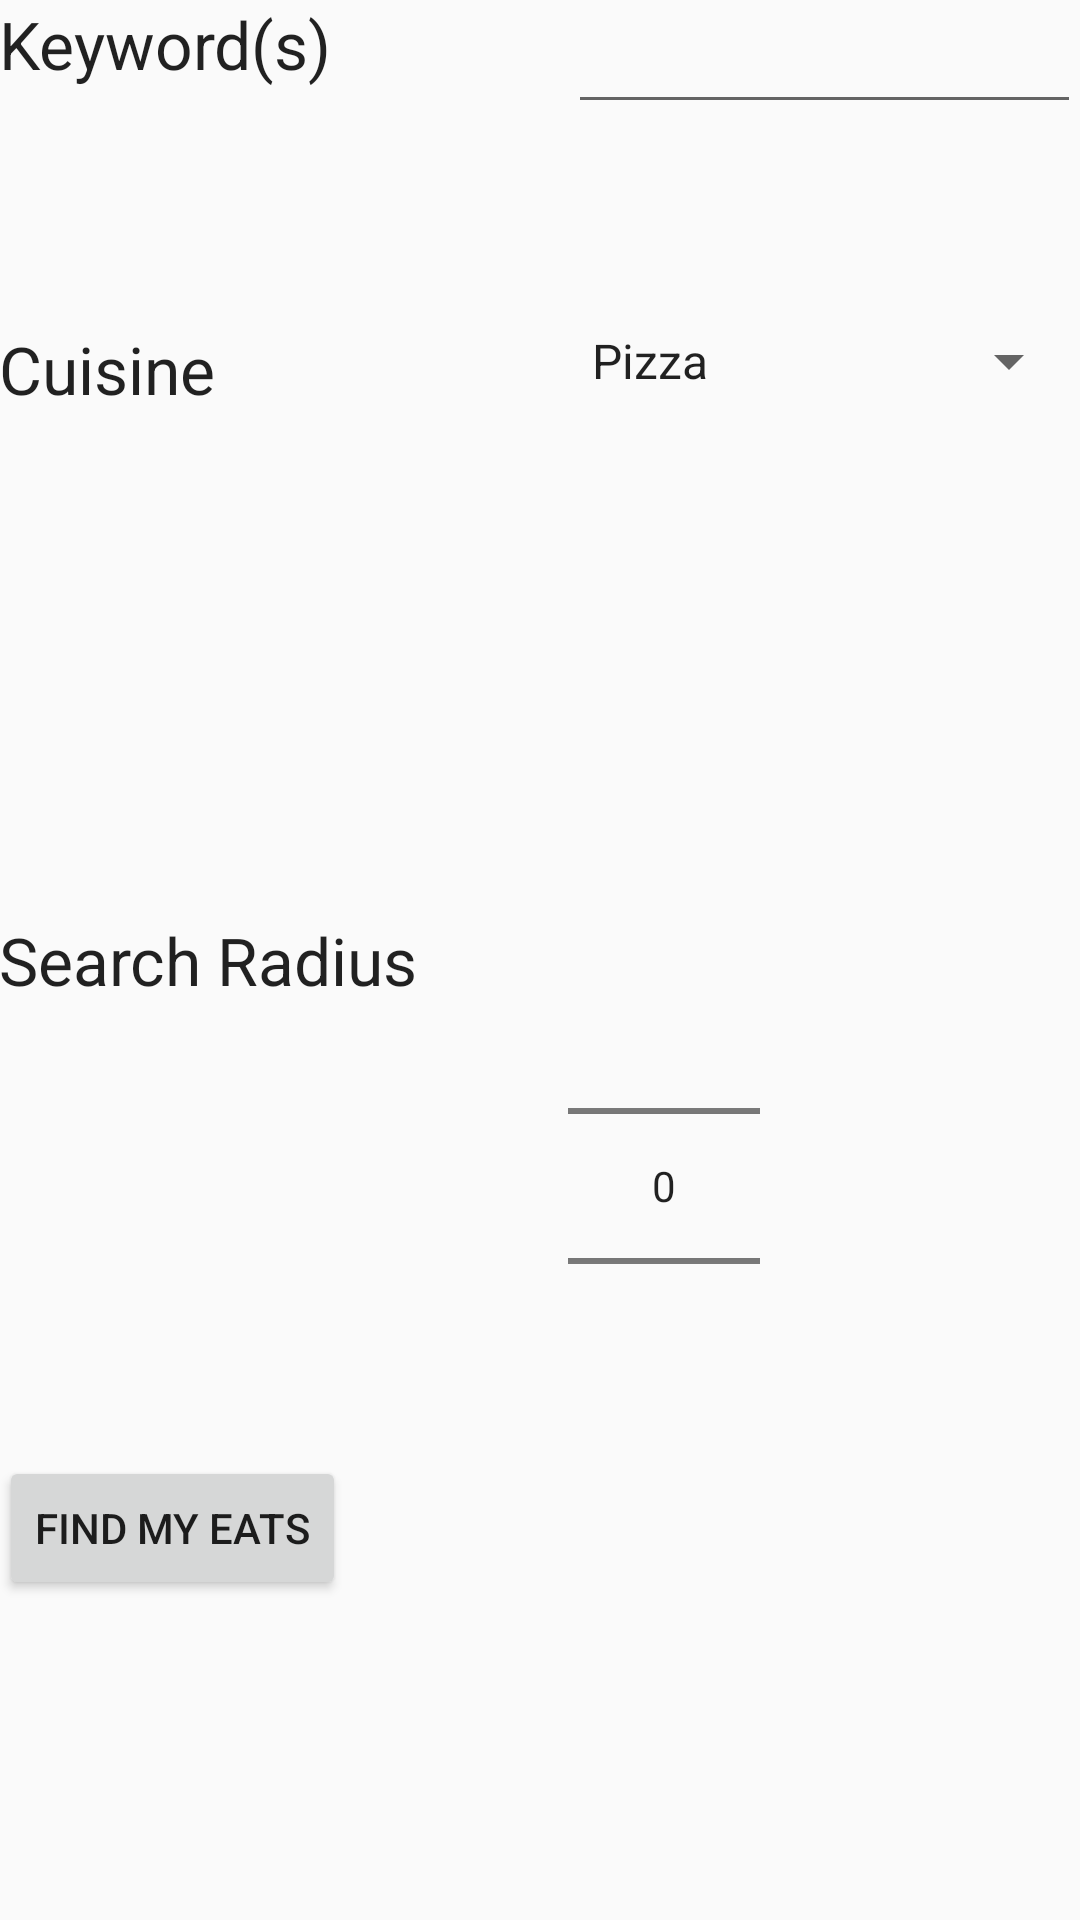

Here is an Android app screen rendered from its layout file. Give the layout XML and the strings, colors and styles it references.
<!-- AndroidManifest.xml: application theme AppTheme -->
<!-- res/layout/activity_search_resturants.xml -->
<RelativeLayout xmlns:android="http://schemas.android.com/apk/res/android"
    xmlns:tools="http://schemas.android.com/tools" android:layout_width="match_parent"
    android:layout_height="match_parent" android:paddingLeft="@dimen/activity_horizontal_margin"
    android:paddingRight="@dimen/activity_horizontal_margin"
    android:paddingTop="@dimen/activity_vertical_margin"
    android:paddingBottom="@dimen/activity_vertical_margin"
    tools:context="com.juniperbushes_99.hongry.SearchResturants"
    android:id="@+id/searchRestaurants">

    <TextView
        android:layout_width="wrap_content"
        android:layout_height="wrap_content"
        android:textAppearance="?android:attr/textAppearanceLarge"
        android:text="@string/radiusSelectLabel"
        android:id="@+id/radiusPickerLabel"
        android:layout_centerVertical="true"
        android:layout_alignParentLeft="true"
        android:layout_alignParentStart="true" />

    <TextView
        android:layout_width="wrap_content"
        android:layout_height="wrap_content"
        android:textAppearance="?android:attr/textAppearanceLarge"
        android:text="Cuisine"
        android:id="@+id/textView3"
        android:layout_alignTop="@+id/restaurantCuisineSpinner"
        android:layout_alignParentLeft="true"
        android:layout_alignParentStart="true" />

    <EditText
        android:layout_width="wrap_content"
        android:layout_height="wrap_content"
        android:id="@+id/restaurantSearchKeywordInput"
        android:layout_alignParentRight="true"
        android:layout_alignParentEnd="true"
        android:layout_alignParentTop="true"
        android:layout_alignLeft="@+id/radiusPicker"
        android:layout_alignStart="@+id/radiusPicker"
        android:text=""
        android:inputType="text" />

    <Spinner
        android:layout_width="wrap_content"
        android:layout_height="wrap_content"
        android:id="@+id/restaurantCuisineSpinner"
        android:spinnerMode="dialog"
        android:layout_marginTop="67dp"
        android:layout_below="@+id/restaurantSearchKeywordInput"
        android:layout_alignParentRight="true"
        android:layout_alignParentEnd="true"
        android:layout_alignLeft="@+id/restaurantSearchKeywordInput"
        android:layout_alignStart="@+id/restaurantSearchKeywordInput"
        android:entries="@array/cuisine_list"/>

    <TextView
        android:layout_width="wrap_content"
        android:layout_height="wrap_content"
        android:textAppearance="?android:attr/textAppearanceLarge"
        android:text="@string/keywordLabel"
        android:id="@+id/restaurantSearchKeywordLabel"
        android:layout_alignTop="@+id/restaurantSearchKeywordInput"
        android:layout_alignParentLeft="true"
        android:layout_alignParentStart="true" />

    <NumberPicker
        android:layout_width="wrap_content"
        android:layout_height="wrap_content"
        android:id="@+id/radiusPicker"
        android:orientation="vertical"
        android:layout_marginLeft="50dp"
        android:layout_marginStart="50dp"
        android:layout_alignTop="@+id/radiusPickerLabel"
        android:layout_toRightOf="@+id/radiusPickerLabel"
        android:layout_toEndOf="@+id/radiusPickerLabel" />

    <Button
        android:layout_width="wrap_content"
        android:layout_height="wrap_content"
        android:text="@string/searchRestaurantsButton"
        android:id="@+id/searchRestaurantsButton"
        android:layout_below="@+id/radiusPicker"
        android:layout_alignParentLeft="true"
        android:layout_alignParentStart="true"
        android:onClick="searchRestaurantsGo" />

</RelativeLayout>
<!-- resources referenced by this layout -->
<resources>
  <string-array name="cuisine_list">
          <item>Pizza</item>
          <item>Mexican</item>
          <item>Thai</item>
          <item>Indian</item>
      </string-array>
  <string name="keywordLabel">Keyword(s)</string>
  <string name="radiusSelectLabel">Search Radius</string>
  <string name="searchRestaurantsButton">Find My Eats</string>
  <style name="AppTheme" parent="Theme.AppCompat.Light.NoActionBar">
          <item name="colorPrimary">#673AB7</item>
          <item name="colorPrimaryDark">#512DA8</item>
          <item name="colorAccent">#FF4081</item>
          <item name="toolbarStyle">@style/Widget.AppCompat.Toolbar</item>
      </style>
</resources>
